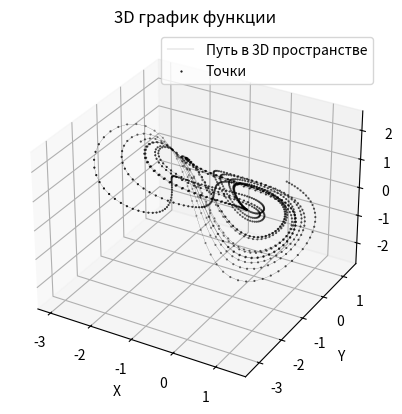
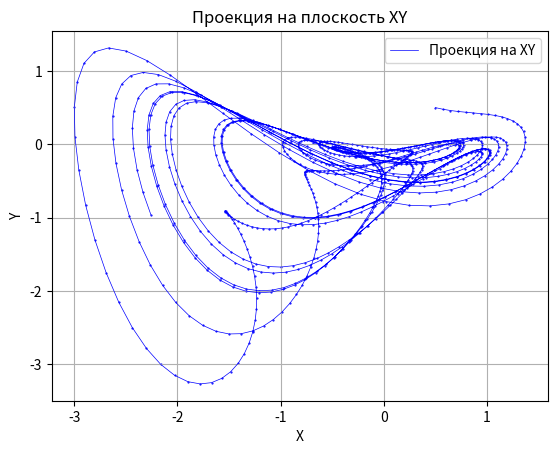
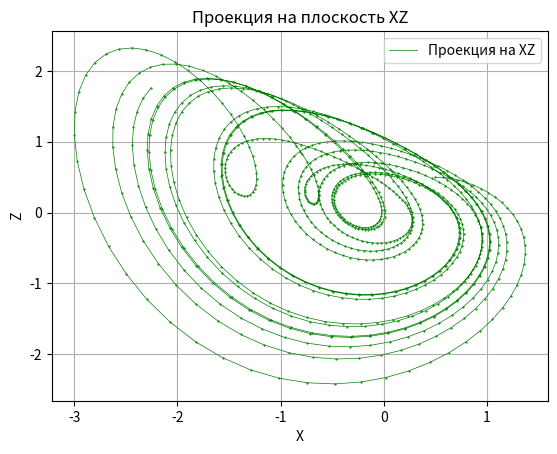
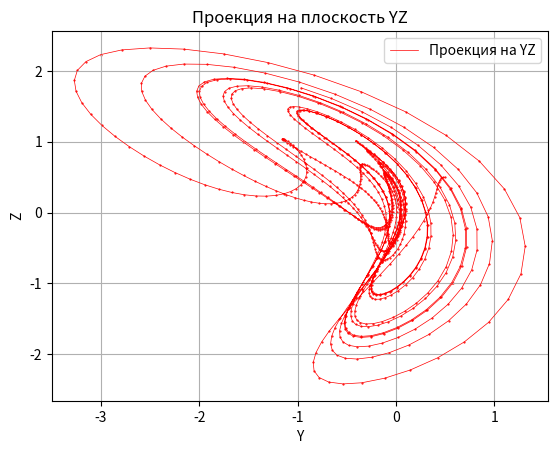
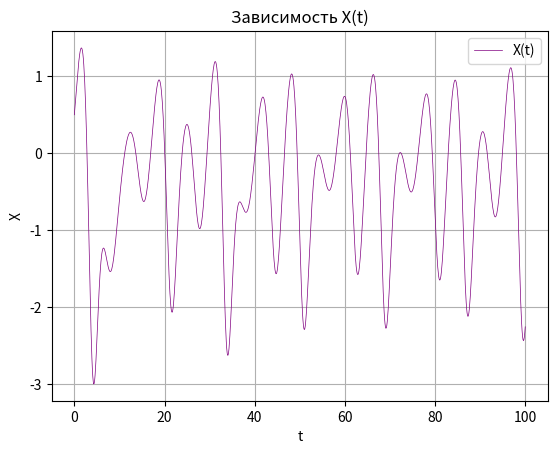
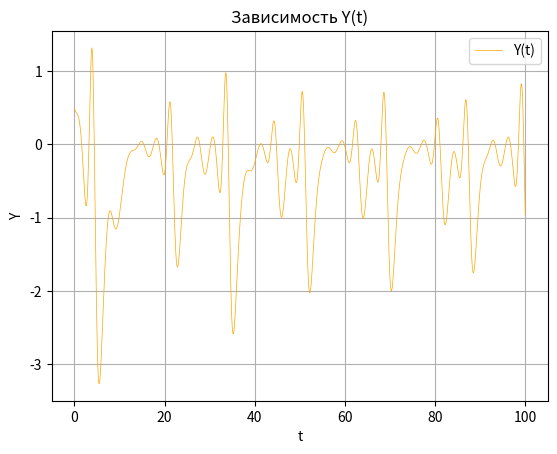
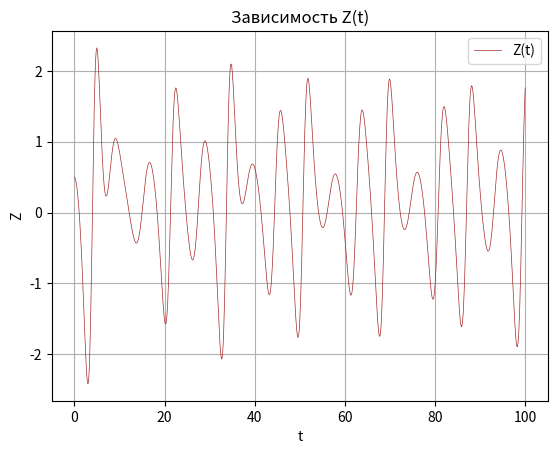

Here is the Python script that generated these plots, in order:
import numpy as np
import csv  # Импортируем библиотеку для работы с CSV
import matplotlib.pyplot as plt  # Импортируем библиотеку для построения графиков

# Определим функции для системы уравнений
def f1(t, x, y, z):
    return 0.4 * x + z

def f2(t, x, y, z):
    return x * z - y

def f3(t, x, y, z):
    return -x + y

# Метод Рунге-Кутты четвертого порядка
def runge_kutta_system(t0, x0, y0, z0, h, n):
    t_values = [t0]
    x_values = [x0]
    y_values = [y0]
    z_values = [z0]

    t, x, y, z = t0, x0, y0, z0

    for _ in range(n):
        # Вычисление коэффициентов k для каждого уравнения
        k1_x = h * f1(t, x, y, z)
        k1_y = h * f2(t, x, y, z)
        k1_z = h * f3(t, x, y, z)
        
        k2_x = h * f1(t + 0.5 * h, x + 0.5 * k1_x, y + 0.5 * k1_y, z + 0.5 * k1_z)
        k2_y = h * f2(t + 0.5 * h, x + 0.5 * k1_x, y + 0.5 * k1_y, z + 0.5 * k1_z)
        k2_z = h * f3(t + 0.5 * h, x + 0.5 * k1_x, y + 0.5 * k1_y, z + 0.5 * k1_z)
        
        k3_x = h * f1(t + 0.5 * h, x + 0.5 * k2_x, y + 0.5 * k2_y, z + 0.5 * k2_z)
        k3_y = h * f2(t + 0.5 * h, x + 0.5 * k2_x, y + 0.5 * k2_y, z + 0.5 * k2_z)
        k3_z = h * f3(t + 0.5 * h, x + 0.5 * k2_x, y + 0.5 * k2_y, z + 0.5 * k2_z)
        
        k4_x = h * f1(t + h, x + k3_x, y + k3_y, z + k3_z)
        k4_y = h * f2(t + h, x + k3_x, y + k3_y, z + k3_z)
        k4_z = h * f3(t + h, x + k3_x, y + k3_y, z + k3_z)
        
        # Обновление значений переменных
        x += (k1_x + 2 * k2_x + 2 * k3_x + k4_x) / 6
        y += (k1_y + 2 * k2_y + 2 * k3_y + k4_y) / 6
        z += (k1_z + 2 * k2_z + 2 * k3_z + k4_z) / 6
        t += h

        # Сохранение результатов
        t_values.append(t)
        x_values.append(x)
        y_values.append(y)
        z_values.append(z)

    return t_values, x_values, y_values, z_values

# Начальные условия и параметры
t0 = 0.0
x0 = 0.5
y0 = 0.5
z0 = 0.5
h = 0.1
n_steps = int(100 / h)

# Решение системы методом Рунге-Кутты
t_values, x_values, y_values, z_values = runge_kutta_system(t0, x0, y0, z0, h, n_steps)

# Печать всех значений после завершения
print("\nВсе значения:")
print(f"t = {t0}, X = {x0}, Y = {y0}, Z = {z0}")
for t, x, y, z in zip(t_values, x_values, y_values, z_values):
    print(f"t = {t:.2f}, X = {x:.6f}, Y = {y:.6f}, Z = {z:.6f}")

# Построение графика в 3D
fig = plt.figure()
ax = fig.add_subplot(111, projection='3d')

# Отображение линии функции тонкой черной линией
ax.plot(x_values, y_values, z_values, color='black', linestyle='-', linewidth=0.1, label='Путь в 3D пространстве')

# Отображение точек на линии
ax.scatter(x_values, y_values, z_values, color='black', s=0.3, label='Точки')

ax.set_xlabel('X')
ax.set_ylabel('Y')
ax.set_zlabel('Z')
ax.set_title('3D график функции')
ax.legend()
plt.show()  # Показываем график

# Проекции на плоскости XY, XZ и YZ
# Плоскость XY
plt.figure()
plt.plot(x_values, y_values, color='blue', linewidth=0.5, label='Проекция на XY')
plt.scatter(x_values, y_values, color='blue', s=0.3)
plt.xlabel('X')
plt.ylabel('Y')
plt.title('Проекция на плоскость XY')
plt.legend()
plt.grid()
plt.show()

# Плоскость XZ
plt.figure()
plt.plot(x_values, z_values, color='green', linewidth=0.5, label='Проекция на XZ')
plt.scatter(x_values, z_values, color='green', s=0.3)
plt.xlabel('X')
plt.ylabel('Z')
plt.title('Проекция на плоскость XZ')
plt.legend()
plt.grid()
plt.show()

# Плоскость YZ
plt.figure()
plt.plot(y_values, z_values, color='red', linewidth=0.5, label='Проекция на YZ')
plt.scatter(y_values, z_values, color='red', s=0.3)
plt.xlabel('Y')
plt.ylabel('Z')
plt.title('Проекция на плоскость YZ')
plt.legend()
plt.grid()
plt.show()

# Графики зависимости X(t), Y(t) и Z(t)
# График X(t)
plt.figure()
plt.plot(t_values, x_values, color='purple', linewidth=0.5, label='X(t)')
plt.xlabel('t')
plt.ylabel('X')
plt.title('Зависимость X(t)')
plt.legend()
plt.grid()
plt.show()

# График Y(t)
plt.figure()
plt.plot(t_values, y_values, color='orange', linewidth=0.5, label='Y(t)')
plt.xlabel('t')
plt.ylabel('Y')
plt.title('Зависимость Y(t)')
plt.legend()
plt.grid()
plt.show()

# График Z(t)
plt.figure()
plt.plot(t_values, z_values, color='brown', linewidth=0.5, label='Z(t)')
plt.xlabel('t')
plt.ylabel('Z')
plt.title('Зависимость Z(t)')
plt.legend()
plt.grid()
plt.show()